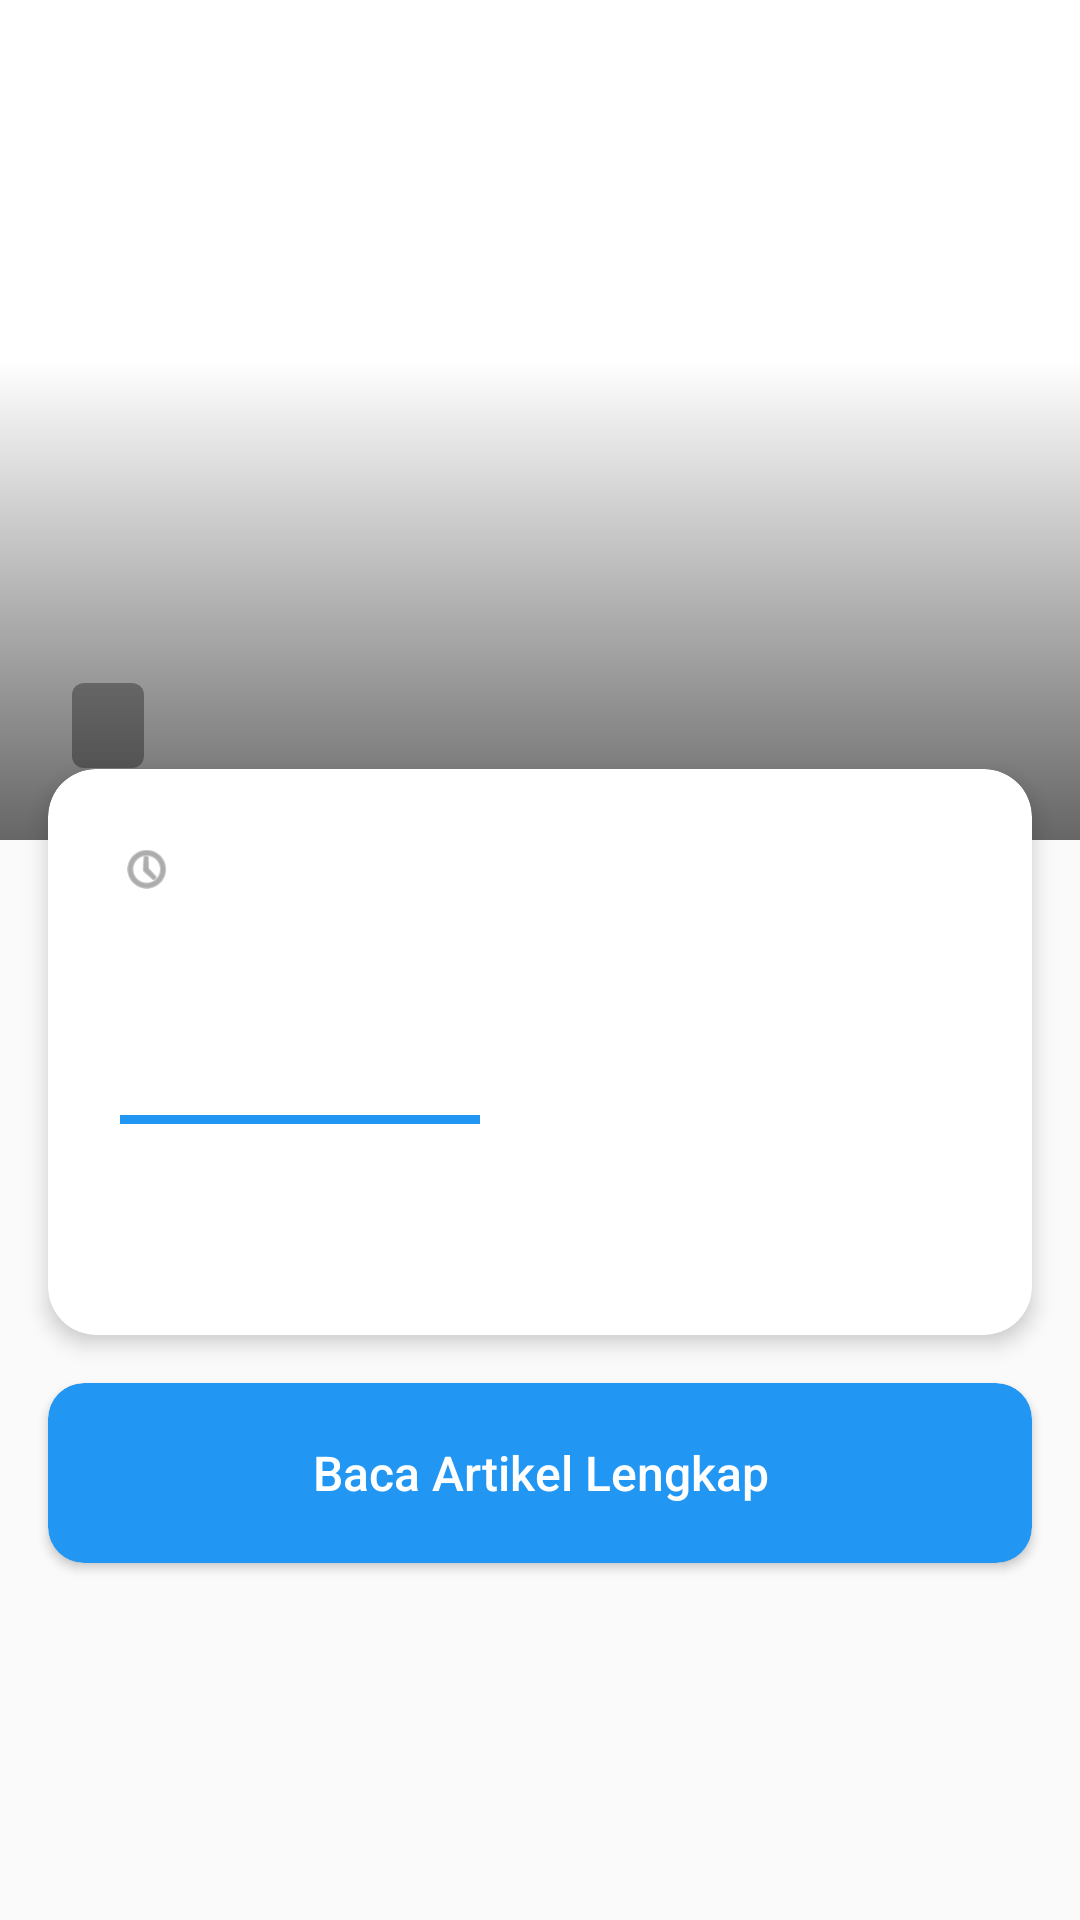

Android layout source for this screen:
<!-- AndroidManifest.xml: application theme Theme.ProjekMobilePraktikum -->
<!-- res/layout/activity_article_detail.xml -->
<?xml version="1.0" encoding="utf-8"?>
<ScrollView xmlns:android="http://schemas.android.com/apk/res/android"
    xmlns:app="http://schemas.android.com/apk/res-auto"
    xmlns:tools="http://schemas.android.com/tools"
    android:layout_width="match_parent"
    android:layout_height="match_parent"
    android:background="?android:attr/windowBackground"
    tools:context=".ArticleDetailActivity">

    <androidx.constraintlayout.widget.ConstraintLayout
        android:layout_width="match_parent"
        android:layout_height="wrap_content"
        android:fitsSystemWindows="true">



        
        <androidx.cardview.widget.CardView
            android:id="@+id/card_image_container"
            android:layout_width="match_parent"
            android:layout_height="280dp"
            app:cardCornerRadius="0dp"
            app:cardElevation="0dp"
            app:layout_constraintEnd_toEndOf="parent"
            app:layout_constraintStart_toStartOf="parent">

            <RelativeLayout
                android:layout_width="match_parent"
                android:layout_height="match_parent">

                
                <ImageView
                    android:id="@+id/iv_detail_image"
                    android:layout_width="match_parent"
                    android:layout_height="match_parent"
                    android:scaleType="centerCrop"
                    tools:src="@android:drawable/sym_def_app_icon" />

                
                <View
                    android:layout_width="match_parent"
                    android:layout_height="160dp"
                    android:layout_alignParentBottom="true"
                    android:background="@drawable/gradient_bottom_to_top" />

                
                <TextView
                    android:id="@+id/tv_detail_source"
                    android:layout_width="wrap_content"
                    android:layout_height="wrap_content"
                    android:layout_alignParentBottom="true"
                    android:layout_marginStart="24dp"
                    android:layout_marginBottom="24dp"
                    android:background="@drawable/badge_background"
                    android:paddingLeft="12dp"
                    android:paddingRight="12dp"
                    android:paddingTop="6dp"
                    android:paddingBottom="6dp"
                    android:textColor="#FFFFFF"
                    android:textSize="12sp"
                    android:textStyle="bold"
                    tools:text="The Verge" />
            </RelativeLayout>
        </androidx.cardview.widget.CardView>

        
        <androidx.cardview.widget.CardView
            android:id="@+id/card_content_container"
            android:layout_width="match_parent"
            android:layout_height="wrap_content"
            android:layout_marginTop="-24dp"
            android:layout_marginLeft="16dp"
            android:layout_marginRight="16dp"
            app:cardBackgroundColor="#FFFFFF"
            app:cardCornerRadius="16dp"
            app:cardElevation="4dp"
            app:layout_constraintEnd_toEndOf="parent"
            app:layout_constraintStart_toStartOf="parent"
            app:layout_constraintTop_toBottomOf="@id/card_image_container">

            <LinearLayout
                android:layout_width="match_parent"
                android:layout_height="wrap_content"
                android:orientation="vertical"
                android:padding="24dp">

                
                <LinearLayout
                    android:layout_width="match_parent"
                    android:layout_height="wrap_content"
                    android:gravity="center_vertical"
                    android:orientation="horizontal">

                    <ImageView
                        android:layout_width="18dp"
                        android:layout_height="18dp"
                        android:src="@android:drawable/ic_menu_recent_history"
                        app:tint="#757575" />

                    <TextView
                        android:id="@+id/tv_detail_published_at"
                        android:layout_width="wrap_content"
                        android:layout_height="wrap_content"
                        android:layout_marginStart="8dp"
                        android:textColor="#757575"
                        android:textSize="14sp"
                        tools:text="7 Juni 2025" />
                </LinearLayout>

                
                <TextView
                    android:id="@+id/tv_detail_title"
                    android:layout_width="match_parent"
                    android:layout_height="wrap_content"
                    android:layout_marginTop="16dp"
                    android:fontFamily="sans-serif"
                    android:lineSpacingMultiplier="1.2"
                    android:textColor="#212121"
                    android:textSize="24sp"
                    android:textStyle="bold"
                    tools:text="Ini adalah judul artikel berita yang menarik dan panjang" />

                
                <View
                    android:layout_width="120dp"
                    android:layout_height="3dp"
                    android:layout_marginTop="24dp"
                    android:layout_marginBottom="24dp"
                    android:background="#2196F3" />

                
                <TextView
                    android:id="@+id/tv_detail_content"
                    android:layout_width="match_parent"
                    android:layout_height="wrap_content"
                    android:fontFamily="serif"
                    android:lineSpacingMultiplier="1.6"
                    android:textColor="#424242"
                    android:textIsSelectable="true"
                    android:textSize="17sp"
                    tools:text="Ini adalah isi konten dari artikel berita yang berisi informasi lengkap tentang topik yang dibahas dalam artikel ini. Konten artikel bisa sangat panjang dan berisi penjelasan detail." />

            </LinearLayout>
        </androidx.cardview.widget.CardView>

        
        <androidx.cardview.widget.CardView
            android:layout_width="match_parent"
            android:layout_height="wrap_content"
            android:layout_marginLeft="16dp"
            android:layout_marginRight="16dp"
            android:layout_marginTop="16dp"
            android:layout_marginBottom="24dp"
            app:cardBackgroundColor="#2196F3"
            app:cardCornerRadius="12dp"
            app:cardElevation="2dp"
            app:layout_constraintBottom_toBottomOf="parent"
            app:layout_constraintEnd_toEndOf="parent"
            app:layout_constraintStart_toStartOf="parent"
            app:layout_constraintTop_toBottomOf="@id/card_content_container">

            <Button
                android:id="@+id/btn_read_more"
                android:layout_width="match_parent"
                android:layout_height="60dp"
                android:background="?attr/selectableItemBackground"
                android:text="Baca Artikel Lengkap"
                android:textAllCaps="false"
                android:textColor="#FFFFFF"
                android:textSize="16sp" />
        </androidx.cardview.widget.CardView>
    </androidx.constraintlayout.widget.ConstraintLayout>
</ScrollView>
<!-- resources referenced by this layout -->
<resources>
  <!-- drawable badge_background (drawable) -->
  <?xml version="1.0" encoding="utf-8"?>
  <shape xmlns:android="http://schemas.android.com/apk/res/android"
      android:shape="rectangle">
      <solid android:color="@color/badge_background" />
      <corners android:radius="4dp" />
  </shape>
  <!-- drawable gradient_bottom_to_top (drawable) -->
  <?xml version="1.0" encoding="utf-8"?>
  <shape xmlns:android="http://schemas.android.com/apk/res/android">
      <gradient
          android:angle="90"
          android:startColor="@color/gradient_start"
          android:endColor="@color/gradient_end"
          android:type="linear" />
  </shape>
  <style name="Theme.ProjekMobilePraktikum" parent="Base.Theme.ProjekMobilePraktikum">
          
          <item name="colorPrimary">@color/primary</item>
          <item name="colorPrimaryVariant">@color/primary_dark</item>
          <item name="colorOnPrimary">@color/white</item>
  
          
          <item name="colorSecondary">@color/accent</item>
          <item name="colorSecondaryVariant">@color/accent</item>
          <item name="colorOnSecondary">@color/white</item>
  
          
          <item name="android:statusBarColor">@color/primary_dark</item>
          <item name="android:navigationBarColor">@color/background_light</item>
          <item name="android:windowLightNavigationBar">true</item>
  
          
          <item name="android:textColorPrimary">@color/text_primary</item>
          <item name="android:textColorSecondary">@color/text_secondary</item>
  
          
          <item name="android:colorBackground">@color/background_light</item>
  
          
          <item name="colorControlHighlight">#33000000</item>
  
          
          <item name="dialogCornerRadius">16dp</item>
          <item name="cardCornerRadius">16dp</item>
      </style>
  <color name="badge_background">#55000000</color>
  <color name="gradient_start">#99000000</color>
  <color name="gradient_end">#00000000</color>
  <style name="Base.Theme.ProjekMobilePraktikum" parent="Theme.Material3.DayNight.NoActionBar">
          
          
      </style>
  <color name="primary">#1565C0</color>
  <color name="primary_dark">#0D47A1</color>
  <color name="white">#FFFFFFFF</color>
  <color name="accent">#FF6E40</color>
  <color name="background_light">#FAFAFA</color>
  <color name="text_primary">#000000</color>
  <color name="text_secondary">#757575</color>
</resources>
